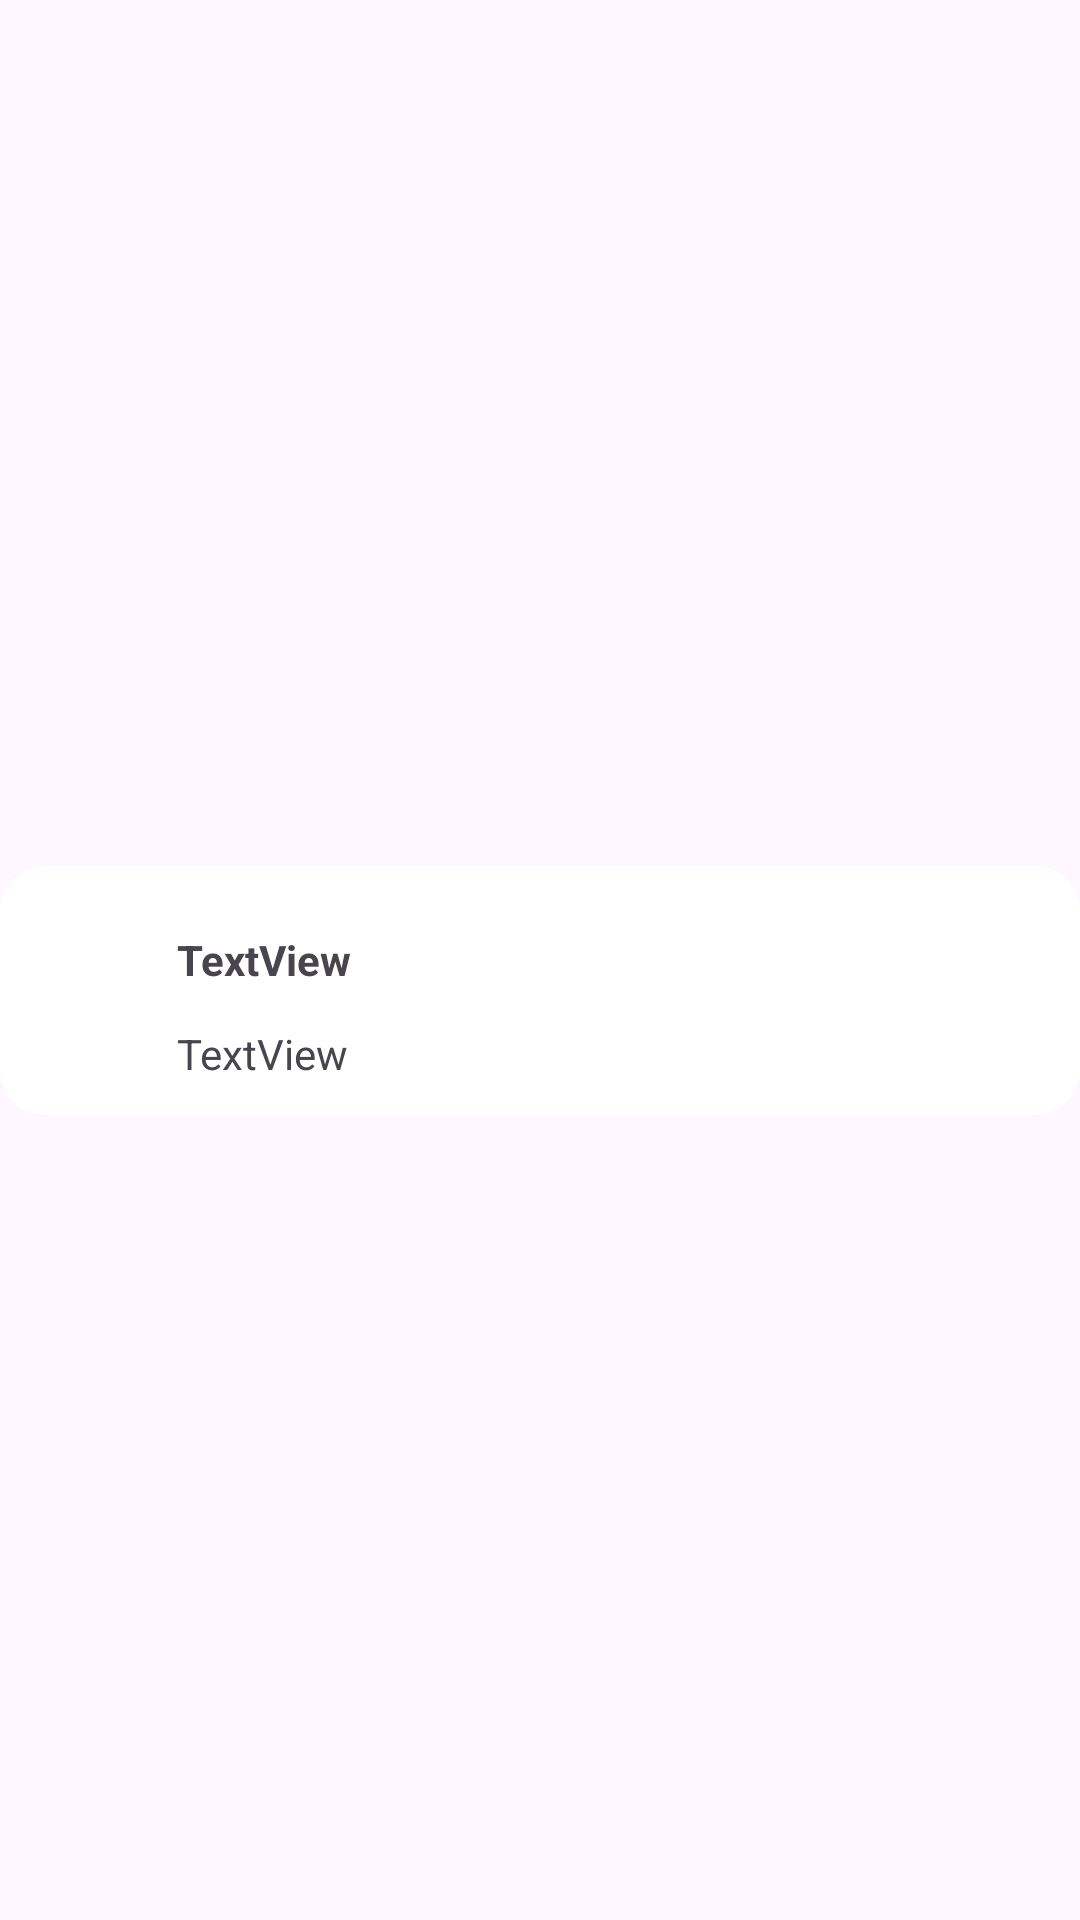

Layout XML and referenced resources for this Android screen:
<!-- AndroidManifest.xml: application theme Theme.KrishiMitraai -->
<!-- res/layout/chat_message.xml -->
<?xml version="1.0" encoding="utf-8"?>
<androidx.constraintlayout.widget.ConstraintLayout xmlns:android="http://schemas.android.com/apk/res/android"
    xmlns:app="http://schemas.android.com/apk/res-auto"
    xmlns:tools="http://schemas.android.com/tools"
    android:layout_width="match_parent"
    android:layout_height="wrap_content">

    <androidx.constraintlayout.widget.ConstraintLayout
        android:layout_width="match_parent"
        android:layout_height="wrap_content"
        android:layout_marginTop="20dp"
        android:background="@drawable/card_bg"
        android:padding="3dp"
        app:layout_constraintBottom_toBottomOf="parent"
        app:layout_constraintEnd_toEndOf="parent"
        app:layout_constraintStart_toStartOf="parent"
        app:layout_constraintTop_toTopOf="parent">

        <ImageView
            android:id="@+id/logo"
            android:layout_width="40dp"
            android:layout_height="40dp"
            android:layout_marginStart="8dp"
            android:layout_marginTop="8dp"
            app:layout_constraintStart_toStartOf="parent"
            app:layout_constraintTop_toTopOf="parent"
            tools:srcCompat="@drawable/generative" />

        <TextView
            android:id="@+id/name"
            android:layout_width="0dp"
            android:layout_height="wrap_content"
            android:layout_marginStart="8dp"
            android:layout_marginEnd="2dp"
            android:text="TextView"
            android:textStyle="bold"
            app:layout_constraintBottom_toBottomOf="@+id/logo"
            app:layout_constraintEnd_toEndOf="parent"
            app:layout_constraintStart_toEndOf="@+id/logo"
            app:layout_constraintTop_toTopOf="@+id/logo" />

        <TextView
            android:id="@+id/message"
            android:layout_width="0dp"
            android:layout_height="wrap_content"
            android:layout_marginTop="2dp"
            android:layout_marginEnd="8dp"
            android:layout_marginBottom="8dp"
            android:text="TextView"
            app:layout_constraintBottom_toBottomOf="parent"
            app:layout_constraintEnd_toEndOf="parent"
            app:layout_constraintStart_toStartOf="@+id/name"
            app:layout_constraintTop_toBottomOf="@+id/logo" />

    </androidx.constraintlayout.widget.ConstraintLayout>
</androidx.constraintlayout.widget.ConstraintLayout>
<!-- resources referenced by this layout -->
<resources>
  <!-- drawable card_bg (drawable) -->
  <?xml version="1.0" encoding="utf-8"?>
  <shape xmlns:android="http://schemas.android.com/apk/res/android">
      <solid
          android:color="@color/cardview_light_background"/>
      <corners android:radius="15dp"/>
  </shape>
  <style name="Theme.KrishiMitraai" parent="Base.Theme.KrishiMitraai" />
  <style name="Base.Theme.KrishiMitraai" parent="Theme.Material3.DayNight.NoActionBar">
          <item name="android:forceDarkAllowed">false</item>
          
          
      </style>
</resources>
